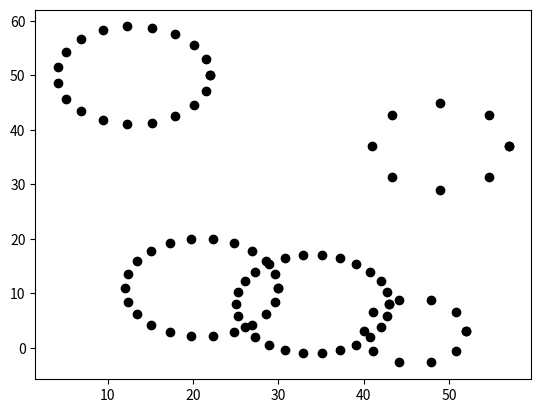

Write the Python code that produced this figure.
import random
import numpy as np
import csv
import matplotlib.pyplot as plt


def circulos_pseudo_aleatorios(circulos, max_radio, archivo):
    x_datos = []
    y_datos = []
    with open(archivo, 'w', newline='') as file:
        writer = csv.writer(file)
        for i in range(len(circulos)):
            radio = random.randint(5, max_radio)
            num_puntos = random.randint(8, 30)
            puntos = np.linspace(0, 2 * np.pi, num_puntos)
            x = circulos[i][0] + radio * np.cos(puntos)
            y = circulos[i][1] + radio * np.sin(puntos)

            for j in range(num_puntos):
                writer.writerow([x[j], y[j]])

                x_datos.append(x[j])
                y_datos.append(y[j])

    plt.plot(x_datos, y_datos, 'o', color='black')
    plt.show()


num_cluster = 5
circulos = []
max_radio = 10
for z in range(num_cluster):
    circulos.append([random.randint(1, 50), random.randint(1, 50)])

circulos_pseudo_aleatorios(circulos, max_radio, 'C:\\Users\\adria\\PycharmProjects\\ProyectoClustering\\data\\test.csv')
